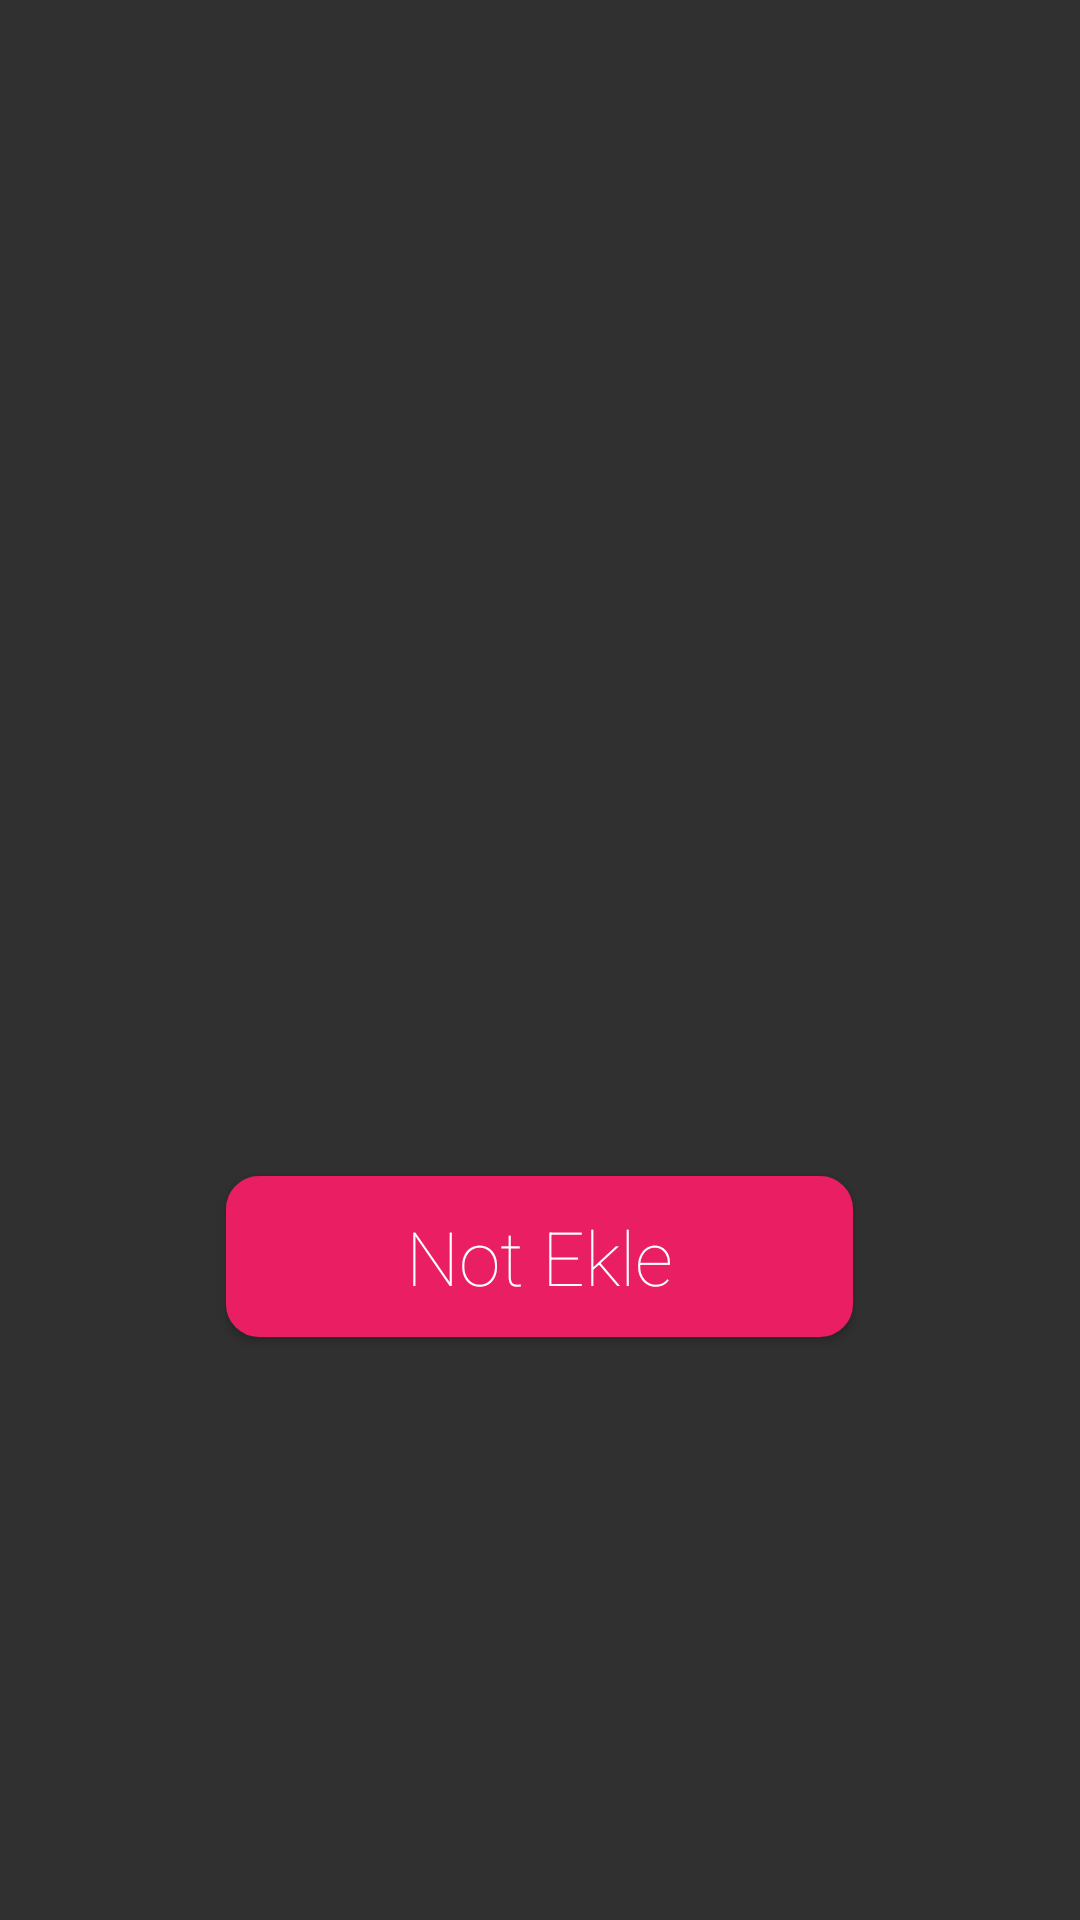

This screen was rendered from an Android layout file. Write that file and the resources it references.
<!-- AndroidManifest.xml: application theme AppTheme -->
<!-- res/layout/empty_list.xml -->
<?xml version="1.0" encoding="utf-8"?>
<ScrollView xmlns:android="http://schemas.android.com/apk/res/android"
    android:layout_width="match_parent"
    android:layout_height="match_parent">

    <RelativeLayout
        android:layout_width="match_parent"
        android:layout_height="match_parent">


        <ImageView
            android:id="@+id/iv_logo"
            android:layout_width="@dimen/logo_width"
            android:layout_height="@dimen/logo_height"
            android:layout_centerHorizontal="true"
            android:layout_margin="@dimen/logo_margin"
            android:src="@drawable/logo" />

        <Button
            android:id="@+id/btn_add_note"
            android:layout_width="wrap_content"
            android:layout_height="wrap_content"
            android:layout_below="@+id/iv_logo"
            android:layout_centerHorizontal="true"
            android:background="@drawable/btn_background_color"
            android:fontFamily="sans-serif-thin"
            android:paddingLeft="@dimen/btn_text_padding_right_left"
            android:paddingTop="@dimen/btn_text_padding_top_bottom"
            android:paddingRight="@dimen/btn_text_padding_right_left"
            android:paddingBottom="@dimen/btn_text_padding_top_bottom"
            android:text="@string/add_Note"
            android:textAllCaps="false"
            android:textColor="@color/btn_text_color"
            android:layout_marginBottom="36dp"
            android:textSize="@dimen/btn_text_size" />

    </RelativeLayout>
</ScrollView>
<!-- resources referenced by this layout -->
<resources>
  <dimen name="btn_text_padding_right_left">60dp</dimen>
  <dimen name="btn_text_padding_top_bottom">10dp</dimen>
  <dimen name="btn_text_size">25sp</dimen>
  <dimen name="logo_height">192dp</dimen>
  <dimen name="logo_margin">100dp</dimen>
  <dimen name="logo_width">192dp</dimen>
  <!-- drawable btn_background_color (drawable) -->
  <?xml version="1.0" encoding="utf-8"?>
  <selector xmlns:android="http://schemas.android.com/apk/res/android">
  
      <item android:state_pressed="true">
          <shape>
              <stroke android:width="2dp" android:color="@color/colorPrimary"></stroke>
              <solid android:color="@color/colorAccent"></solid>
              <corners android:radius="10dp"></corners>
          </shape>
  
      </item>
  
      <item>
          <shape>
              <stroke android:width="2dp" android:color="@color/colorPrimary"></stroke>
              <solid android:color="@color/colorPrimary"></solid>
              <corners android:radius="10dp"></corners>
          </shape>
      </item>
  
  </selector>
  <string name="add_Note">Not Ekle</string>
  <style name="AppTheme" parent="Theme.AppCompat.NoActionBar">
          
          <item name="colorPrimary">@color/colorPrimary</item>
          <item name="colorPrimaryDark">@color/colorPrimaryDark</item>
          <item name="colorAccent">@color/colorAccent</item>
  
      </style>
  <color name="colorPrimary">#E91E63</color>
  <color name="colorAccent">#FF5252</color>
  <color name="colorPrimaryDark">#C2185B</color>
</resources>
